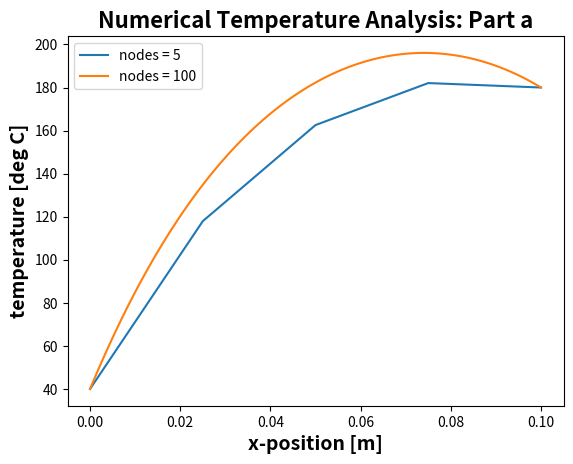
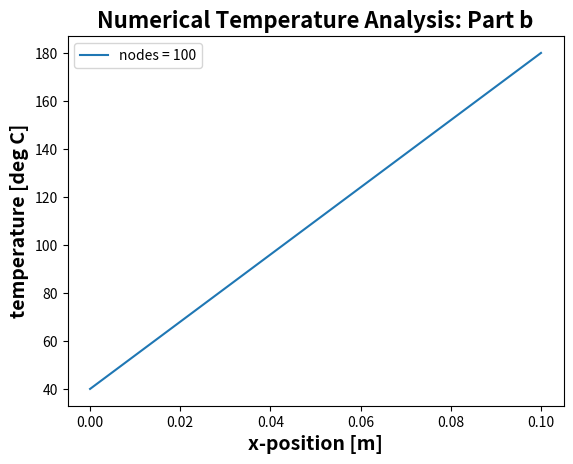
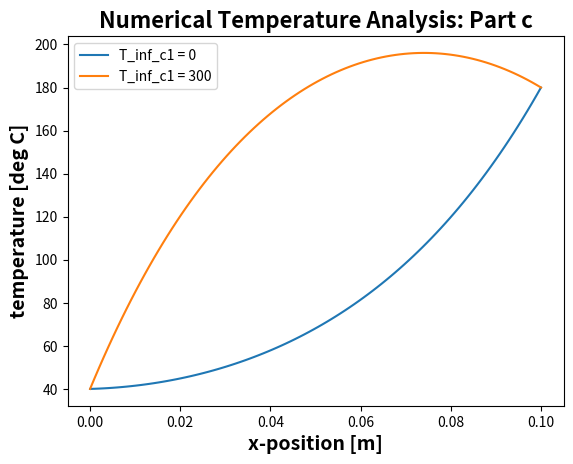

Reproduce these figures in Python, in order.
import numpy as np
import matplotlib.pyplot as plt

def create_mesh(a_L, a_num_nodes):
    mesh = np.linspace(0, a_L, a_num_nodes, endpoint=True)
    dx = a_L / a_num_nodes
    return mesh, dx

def assemble_matrix(a_T1, a_T2, a_T_inf, a_k, a_h, a_D, a_num_nodes, a_dx):
    # only supports dirichlet boundary conditions
    matrix = np.zeros([a_num_nodes, a_num_nodes])
    vector = np.zeros([a_num_nodes])
    for i in range(a_num_nodes):
        if (i == 0) or (i == a_num_nodes-1):
            # fills A matrix for Dirichlet BC
            matrix[i,i] = 1
            # fills b vector for Dirichlet BC
            if i == 0: vector[i] = a_T1
            else: vector[i] = a_T2
        else:
            # fills A matrix using centered finited difference methods
            matrix[i,i-1] = 1
            matrix[i,i+1] = 1
            matrix[i,i] = -1*(2 + (4 * a_h * a_dx**2) / (a_k * a_D))
            # fills b vector 
            vector[i] = -4 * a_h * a_dx**2 * a_T_inf / (a_k * a_D)
    return matrix, vector

def main():
    # Constants
    T_L = 40
    T_R = 180
    k = 350
    h = 40
    T_inf = 300
    D = 0.001
    L = 0.1
    N = 5
    M = 100

    mesh_N, dx_N = create_mesh(L,N)
    mesh_M, dx_M = create_mesh(L, M)

    A_N, b_N = assemble_matrix(T_L, T_R, T_inf, k, h, D, N, dx_N)
    A_M, b_M = assemble_matrix(T_L, T_R, T_inf, k, h, D, M, dx_M)

    T_N = np.linalg.solve(A_N, b_N)
    T_M = np.linalg.solve(A_M, b_M)

    # plotting part a
    labels = []
    plt.plot(mesh_N, T_N)
    labels.append('nodes = ' + str(N))
    plt.plot(mesh_M, T_M)
    labels.append('nodes = ' + str(M))
    plt.legend(labels)
    plt.xlabel('x-position [m]',fontweight='bold',fontsize=14)
    plt.ylabel('temperature [deg C]',fontweight='bold',fontsize=14)
    plt.title('Numerical Temperature Analysis: Part a',fontweight='bold',fontsize=16)
    plt.savefig('hw2p4a.png')
    plt.close()

    # part b
    h = 0
    A_M, b_M = assemble_matrix(T_L, T_R, T_inf, k, h, D, M, dx_M)
    T_M = np.linalg.solve(A_M, b_M)
    labels = []
    labels.append('nodes = ' + str(M))
    plt.plot(mesh_M, T_M)
    plt.legend(labels)
    plt.xlabel('x-position [m]', fontweight='bold', fontsize=14)
    plt.ylabel('temperature [deg C]', fontweight='bold', fontsize=14)
    plt.title('Numerical Temperature Analysis: Part b', fontweight='bold', fontsize=16)
    plt.savefig('hw2p4b.png')
    plt.close()

    # part c
    h = 40
    T_inf_c1 = 0
    T_inf_c2 = 300
    A_c1, b_c1 = assemble_matrix(T_L, T_R, T_inf_c1, k, h, D, M, dx_M)
    A_c2, b_c2 = assemble_matrix(T_L, T_R, T_inf_c2, k, h, D, M, dx_M)
    T_c1 = np.linalg.solve(A_c1, b_c1)
    T_c2 = np.linalg.solve(A_c2, b_c2)
    labels = []
    labels.append('T_inf_c1 = ' + str(T_inf_c1))
    plt.plot(mesh_M, T_c1)
    labels.append('T_inf_c1 = ' + str(T_inf_c2))
    plt.plot(mesh_M, T_c2)
    plt.legend(labels)
    plt.xlabel('x-position [m]', fontweight='bold', fontsize=14)
    plt.ylabel('temperature [deg C]', fontweight='bold', fontsize=14)
    plt.title('Numerical Temperature Analysis: Part c', fontweight='bold', fontsize=16)
    plt.savefig('hw2p4c.png')
    plt.close()


if __name__ == '__main__':
    main()
